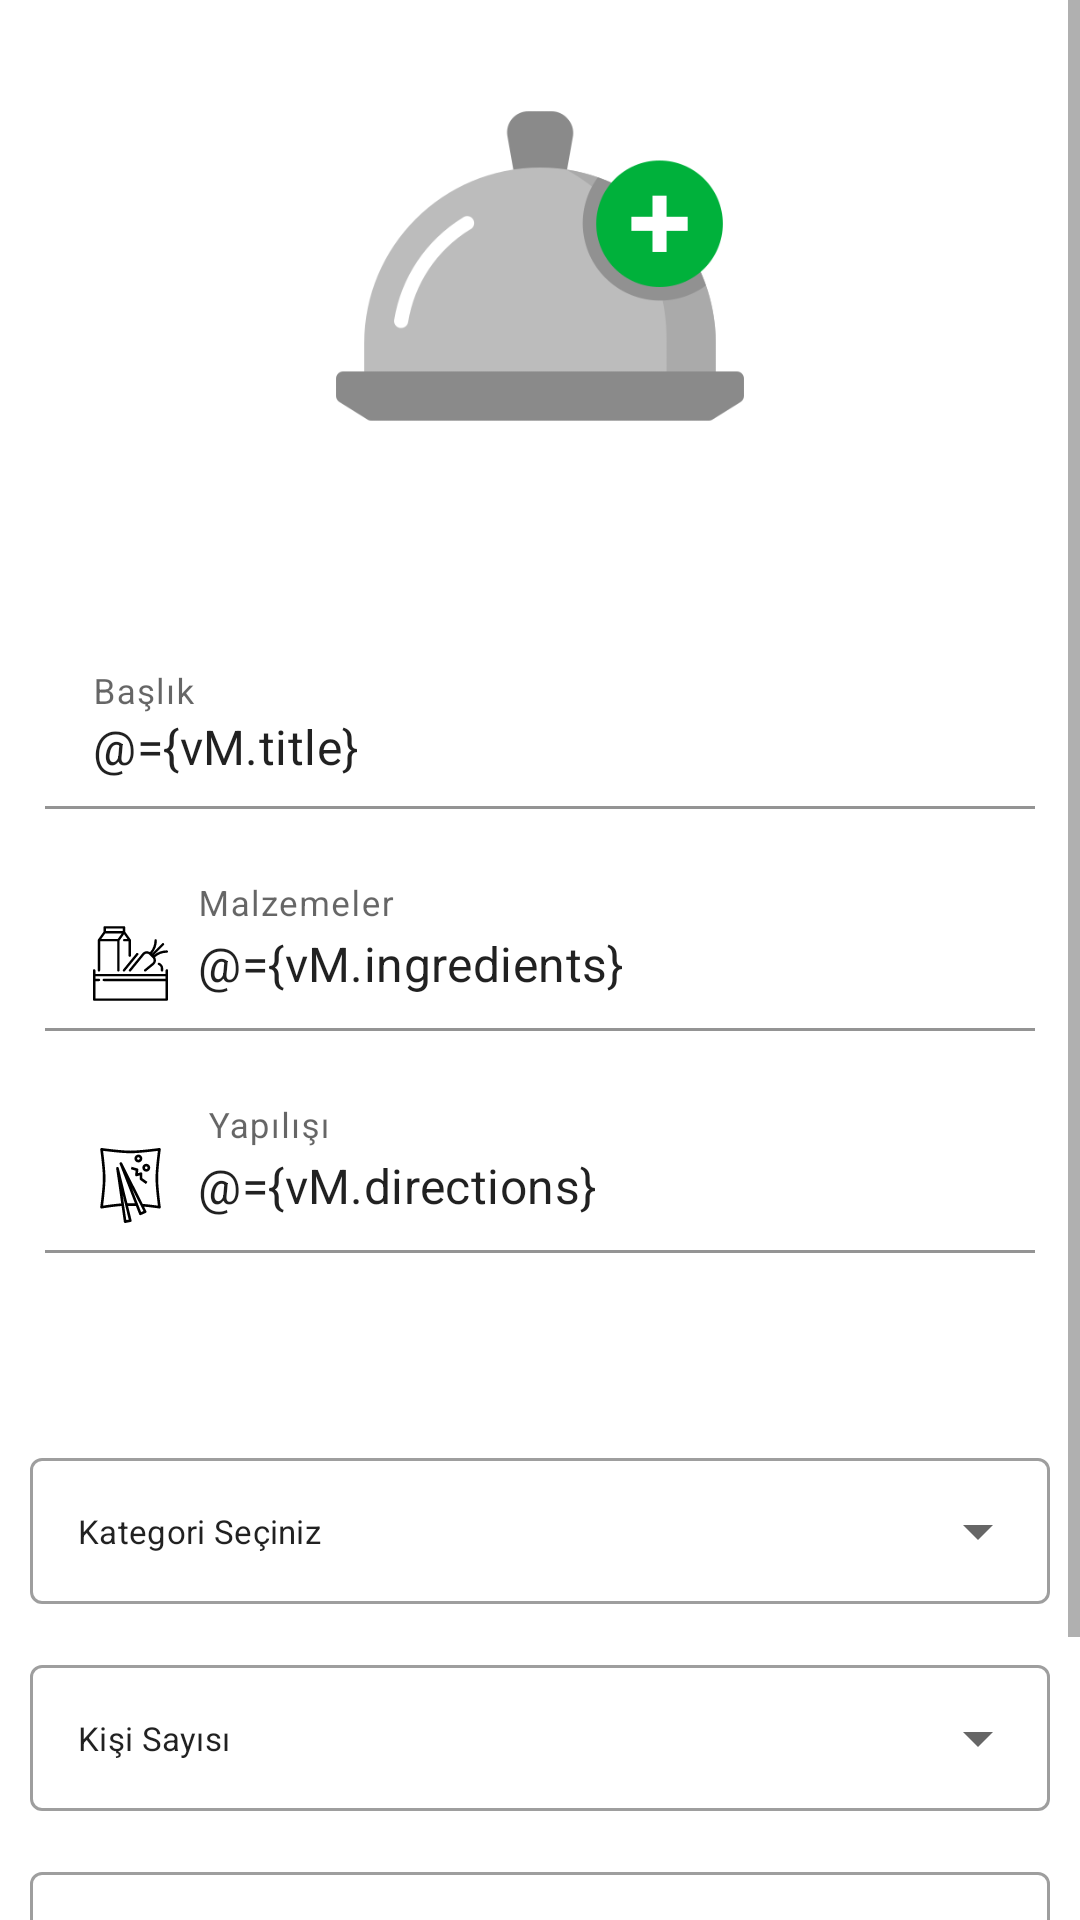

The Android layout XML behind this screen, and the referenced resources:
<!-- AndroidManifest.xml: application theme Theme.Sadik_fodamy -->
<!-- res/layout/fragment_post_recipe.xml -->
<?xml version="1.0" encoding="utf-8"?>
<layout xmlns:android="http://schemas.android.com/apk/res/android"
    xmlns:app="http://schemas.android.com/apk/res-auto"
    xmlns:tools="http://schemas.android.com/tools">

    <data>

        <variable
            name="vM"
            type="com.sadikahmetozdemir.sadik_fodamy.ui.add_recipe.PostRecipeViewModel" />

    </data>

    <ScrollView
        android:layout_width="match_parent"
        android:layout_height="match_parent">

        <androidx.constraintlayout.widget.ConstraintLayout
            android:layout_width="match_parent"
            android:layout_height="wrap_content"
            tools:context=".ui.add_recipe.PostRecipeFragment">


            <androidx.appcompat.widget.AppCompatImageView
                android:id="@+id/iv_food_image"
                android:layout_width="match_parent"
                android:layout_height="150dp"
                android:layout_marginStart="37dp"
                android:layout_marginTop="16dp"
                android:layout_marginEnd="37dp"
                android:scaleType="fitCenter"
                android:src="@drawable/add_food"
                app:layout_constraintBottom_toTopOf="@id/textInputLayoutTitle"
                app:layout_constraintEnd_toEndOf="parent"
                app:layout_constraintStart_toStartOf="parent"
                app:layout_constraintTop_toTopOf="parent" />

            <com.google.android.material.textfield.TextInputLayout
                android:id="@+id/textInputLayoutTitle"
                android:layout_width="match_parent"
                android:layout_height="wrap_content"
                app:layout_constraintStart_toStartOf="parent"
                app:layout_constraintTop_toBottomOf="@id/iv_food_image">

                <com.google.android.material.textfield.TextInputEditText
                    android:id="@+id/et_food_title"
                    android:layout_width="match_parent"
                    android:layout_height="wrap_content"
                    android:layout_marginStart="@dimen/margin_15"
                    android:layout_marginTop="@dimen/margin_48"
                    android:layout_marginEnd="@dimen/margin_15"
                    android:autofillHints="emailAddress"
                    android:background="@color/cardview_light_background"
                    android:drawableStart="@drawable/ic_baseline_title_"
                    android:drawablePadding="@dimen/padding_10"
                    android:hint="@string/title"
                    android:inputType="text"
                    android:text="@={vM.title}"
                    app:layout_constraintEnd_toEndOf="parent"
                    app:layout_constraintStart_toStartOf="parent"
                    app:layout_constraintTop_toBottomOf="@id/textInputLayoutTitle" />
            </com.google.android.material.textfield.TextInputLayout>

            <com.google.android.material.textfield.TextInputLayout
                android:id="@+id/textInputLayoutIngredients"
                android:layout_width="match_parent"
                android:layout_height="wrap_content"
                app:layout_constraintStart_toStartOf="parent"
                app:layout_constraintTop_toBottomOf="@id/textInputLayoutTitle">

                <com.google.android.material.textfield.TextInputEditText

                    android:id="@+id/et_food_ingredients"
                    android:layout_width="match_parent"
                    android:layout_height="wrap_content"
                    android:layout_alignParentStart="true"
                    android:layout_centerVertical="true"
                    android:layout_marginStart="@dimen/margin_15"
                    android:layout_marginTop="@dimen/margin_15"
                    android:layout_marginEnd="@dimen/margin_15"
                    android:autofillHints="emailAddress"
                    android:background="@color/cardview_light_background"
                    android:drawableStart="@drawable/ic_food_svgrepo_com"
                    android:drawablePadding="@dimen/padding_10"
                    android:hint="@string/ingredients"
                    android:inputType="textCapSentences|textMultiLine"
                    android:maxLength="2000"
                    android:maxLines="10"
                    android:text="@={vM.ingredients}"
                    app:layout_constraintEnd_toEndOf="parent"
                    app:layout_constraintStart_toStartOf="parent"
                    app:layout_constraintTop_toBottomOf="@id/textInputLayoutIngredients" />

            </com.google.android.material.textfield.TextInputLayout>

            <com.google.android.material.textfield.TextInputLayout
                android:id="@+id/textInputLayoutDirections"
                android:layout_width="match_parent"
                android:layout_height="wrap_content"
                app:layout_constraintStart_toStartOf="parent"
                app:layout_constraintTop_toBottomOf="@id/textInputLayoutIngredients">

                <com.google.android.material.textfield.TextInputEditText

                    android:id="@+id/et_food_directions"
                    android:layout_width="match_parent"
                    android:layout_height="wrap_content"
                    android:layout_alignParentStart="true"
                    android:layout_centerVertical="true"
                    android:layout_marginStart="@dimen/margin_15"
                    android:layout_marginTop="@dimen/margin_15"
                    android:layout_marginEnd="@dimen/margin_15"
                    android:layout_marginBottom="@dimen/margin_15"
                    android:autofillHints="emailAddress"
                    android:background="@color/cardview_light_background"
                    android:drawableStart="@drawable/ic_chinese_food_svgrepo_com"
                    android:drawablePadding="@dimen/padding_10"
                    android:hint="@string/directions"
                    android:inputType="textCapSentences|textMultiLine"
                    android:maxLength="2000"
                    android:maxLines="10"
                    android:text="@={vM.directions}"
                    app:layout_constraintEnd_toEndOf="parent"
                    app:layout_constraintStart_toStartOf="parent"
                    app:layout_constraintTop_toBottomOf="@id/textInputLayoutIngredients" />

            </com.google.android.material.textfield.TextInputLayout>

            <com.google.android.material.textfield.TextInputLayout
                android:id="@+id/til_category"
                style="@style/Widget.MaterialComponents.TextInputLayout.OutlinedBox.ExposedDropdownMenu"
                android:layout_width="0dp"
                android:layout_height="wrap_content"
                android:layout_marginStart="@dimen/margin_10"
                android:layout_marginTop="@dimen/margin_48"
                android:layout_marginEnd="@dimen/margin_10"
                app:layout_constraintEnd_toEndOf="parent"
                app:layout_constraintHorizontal_weight="1"
                app:layout_constraintStart_toStartOf="parent"
                app:layout_constraintTop_toBottomOf="@id/textInputLayoutDirections">

                <androidx.appcompat.widget.AppCompatAutoCompleteTextView
                    android:id="@+id/actv_category"
                    android:layout_width="match_parent"
                    android:layout_height="match_parent"
                    android:cursorVisible='false'
                    android:dropDownHeight="@dimen/dropdown_height"
                    android:focusable='false'
                    android:inputType="none"
                    android:text="@string/category"
                    android:textSize="@dimen/text_size_11" />


            </com.google.android.material.textfield.TextInputLayout>

            <com.google.android.material.textfield.TextInputLayout
                android:id="@+id/til_number_of_people"
                style="@style/Widget.MaterialComponents.TextInputLayout.OutlinedBox.ExposedDropdownMenu"
                android:layout_width="0dp"
                android:layout_height="wrap_content"
                android:layout_marginStart="@dimen/margin_10"
                android:layout_marginTop="@dimen/margin_15"
                android:layout_marginEnd="@dimen/margin_10"
                app:layout_constraintEnd_toEndOf="parent"
                app:layout_constraintHorizontal_weight="1"
                app:layout_constraintStart_toStartOf="parent"
                app:layout_constraintTop_toBottomOf="@id/til_category">

                <androidx.appcompat.widget.AppCompatAutoCompleteTextView
                    android:id="@+id/actv_number_of_people"
                    android:layout_width="match_parent"
                    android:layout_height="match_parent"
                    android:cursorVisible='false'
                    android:dropDownHeight="@dimen/dropdown_height"
                    android:focusable='false'
                    android:inputType="none"
                    android:text="@string/number_of_person"

                    android:textSize="@dimen/text_size_11" />

            </com.google.android.material.textfield.TextInputLayout>

            <com.google.android.material.textfield.TextInputLayout
                android:id="@+id/til_time_of_recipe"
                style="@style/Widget.MaterialComponents.TextInputLayout.OutlinedBox.ExposedDropdownMenu"
                android:layout_width="0dp"
                android:layout_height="wrap_content"
                android:layout_marginStart="@dimen/margin_10"
                android:layout_marginTop="@dimen/margin_15"
                android:layout_marginEnd="@dimen/margin_10"
                app:layout_constraintEnd_toEndOf="parent"
                app:layout_constraintHorizontal_weight="1"
                app:layout_constraintStart_toStartOf="parent"
                app:layout_constraintTop_toBottomOf="@id/til_number_of_people">

                <androidx.appcompat.widget.AppCompatAutoCompleteTextView
                    android:id="@+id/actv_time_of_recipe"
                    android:layout_width="match_parent"
                    android:layout_height="match_parent"
                    android:cursorVisible='false'
                    android:dropDownHeight="@dimen/dropdown_height"
                    android:focusable='false'
                    android:inputType="none"
                    android:text="@string/time_title"
                    android:textSize="@dimen/text_size_11" />


            </com.google.android.material.textfield.TextInputLayout>

            <com.google.android.material.button.MaterialButton
                android:id="@+id/buttonLogin"
                style="@style/PrimaryButtonLarge.Fodamy"
                android:layout_width="match_parent"
                android:layout_height="wrap_content"
                android:layout_margin="@dimen/margin_15"
                android:onClick="@{()->vM.postNewRecipe()}"
                android:text="@string/add_recipe"
                app:layout_constraintBottom_toBottomOf="parent"
                app:layout_constraintEnd_toEndOf="parent"
                app:layout_constraintStart_toStartOf="parent"
                app:layout_constraintTop_toBottomOf="@id/til_time_of_recipe" />


        </androidx.constraintlayout.widget.ConstraintLayout>
    </ScrollView>

</layout>
<!-- resources referenced by this layout -->
<resources>
  <dimen name="dropdown_height">200dp</dimen>
  <dimen name="margin_10">10dp</dimen>
  <dimen name="margin_15">15dp</dimen>
  <dimen name="margin_48">48dp</dimen>
  <dimen name="padding_10">10dp</dimen>
  <dimen name="text_size_11">11sp</dimen>
  <!-- drawable add_food: png bitmap (drawable, 14572 bytes) -->
  <!-- drawable ic_chinese_food_svgrepo_com: vector/xml drawable (drawable, 3435 chars, omitted) -->
  <!-- drawable ic_food_svgrepo_com: vector/xml drawable (drawable, 3063 chars, omitted) -->
  <string name="add_recipe">Tarif Ekle</string>
  <string name="category">Kategori Seçiniz</string>
  <string name="directions"> <font size="35"> Yapılışı</font></string>
  <string name="ingredients"><font size="35">Malzemeler </font></string>
  <string name="number_of_person">Kişi Sayısı</string>
  <string name="time_title">Pişirme Süresi</string>
  <string name="title"><font size="35">Başlık</font></string>
  <style name="PrimaryButtonLarge.Fodamy" parent="Widget.MaterialComponents.Button">
          <item name="android:insetTop">0dp</item>
          <item name="android:insetBottom">0dp</item>
          <item name="android:textAllCaps">false</item>
          <item name="backgroundColor">?colorPrimary</item>
          <item name="android:textColor">?colorOnBackground</item>
  
      </style>
  <style name="Theme.Sadik_fodamy" parent="Theme.MaterialComponents.DayNight.NoActionBar">
          
          <item name="colorPrimary">#EC381C</item>
          <item name="colorPrimaryVariant">#212529</item>
          <item name="colorOnPrimary">#6C757D</item>
          <item name="colorOnBackground">#FFFFFF</item>
  
  
  
          
  
          <item name="colorSecondary">@color/teal_200</item>
          <item name="colorSecondaryVariant">@color/teal_700</item>
          <item name="colorOnSecondary">@color/black</item>
          
          <item name="android:statusBarColor" tools:targetApi="l">@color/primary</item>
          
      </style>
  <color name="teal_200">#FF03DAC5</color>
  <color name="teal_700">#FF018786</color>
  <color name="black">#FF000000</color>
  <color name="primary">#EC381C</color>
</resources>
